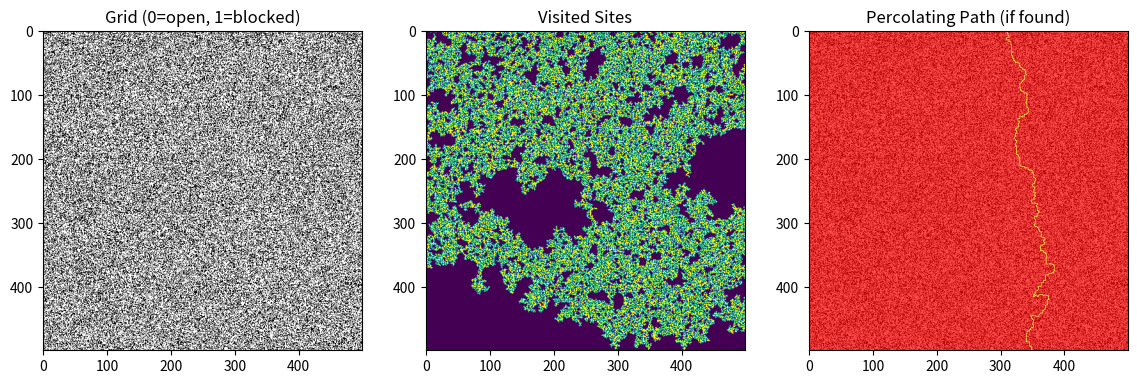

Generate this figure with matplotlib:
# # kladblok met gpt

import numpy as np
import matplotlib.pyplot as plt
from collections import deque

N = 500
np.random.seed(13)
p = 0.6 # around percolation threshold

# 0 = open, 1 = blocked
grid = np.where(np.random.random([N, N]) < p, 0, 1)

visited = np.zeros((N, N))
path2 = np.zeros((N, N))
found_path = False


def bfs_percolate(start_positions, direction="vertical"):
    """Iterative BFS to find percolating path."""
    global visited, path2, found_path
    queue = deque()
    parent = {}  # store parent for path reconstruction

    for pos in start_positions:
        x, y = pos
        if grid[x, y] == 0:
            queue.append((x, y))
            visited[x, y] = 1

    while queue:
        x, y = queue.popleft()

        # Check percolation condition
        if direction == "vertical" and x == N - 1:
            found_path = True
            reconstruct_path((x, y), parent)
            print("Vertical percolation found!")
            return True
        elif direction == "horizontal" and y == N - 1:
            found_path = True
            reconstruct_path((x, y), parent)
            print("Horizontal percolation found!")
            return True

        # Explore 4 neighbors
        for dx, dy in [(1, 0), (-1, 0), (0, 1), (0, -1)]:
            nx, ny = x + dx, y + dy
            if 0 <= nx < N and 0 <= ny < N and grid[nx, ny] == 0 and visited[nx, ny] == 0:
                visited[nx, ny] = 1
                parent[(nx, ny)] = (x, y)
                queue.append((nx, ny))

    return False


def reconstruct_path(end, parent):
    """Rebuild the path from end to start using parent dictionary."""
    global path2
    x, y = end
    while (x, y) in parent:
        path2[x, y] = 1
        x, y = parent[(x, y)]
    path2[x, y] = 1  # include start


def finding_cluster():
    global found_path
    # Try top-to-bottom percolation
    if bfs_percolate([(0, y) for y in range(N)], direction="vertical"):
        return
    # Try left-to-right percolation
    bfs_percolate([(x, 0) for x in range(N)], direction="horizontal")


finding_cluster()

# Visualization
fig, ax = plt.subplots(1, 3, figsize=(14, 5))
ax[0].imshow(grid, cmap="gray_r")
ax[0].set_title("Grid (0=open, 1=blocked)")

ax[1].imshow(visited, cmap="viridis")
ax[1].set_title("Visited Sites")

ax[2].imshow(grid, cmap="gray_r")
ax[2].imshow(path2, cmap="autumn", alpha=0.7)
ax[2].set_title("Percolating Path (if found)")

plt.show()
